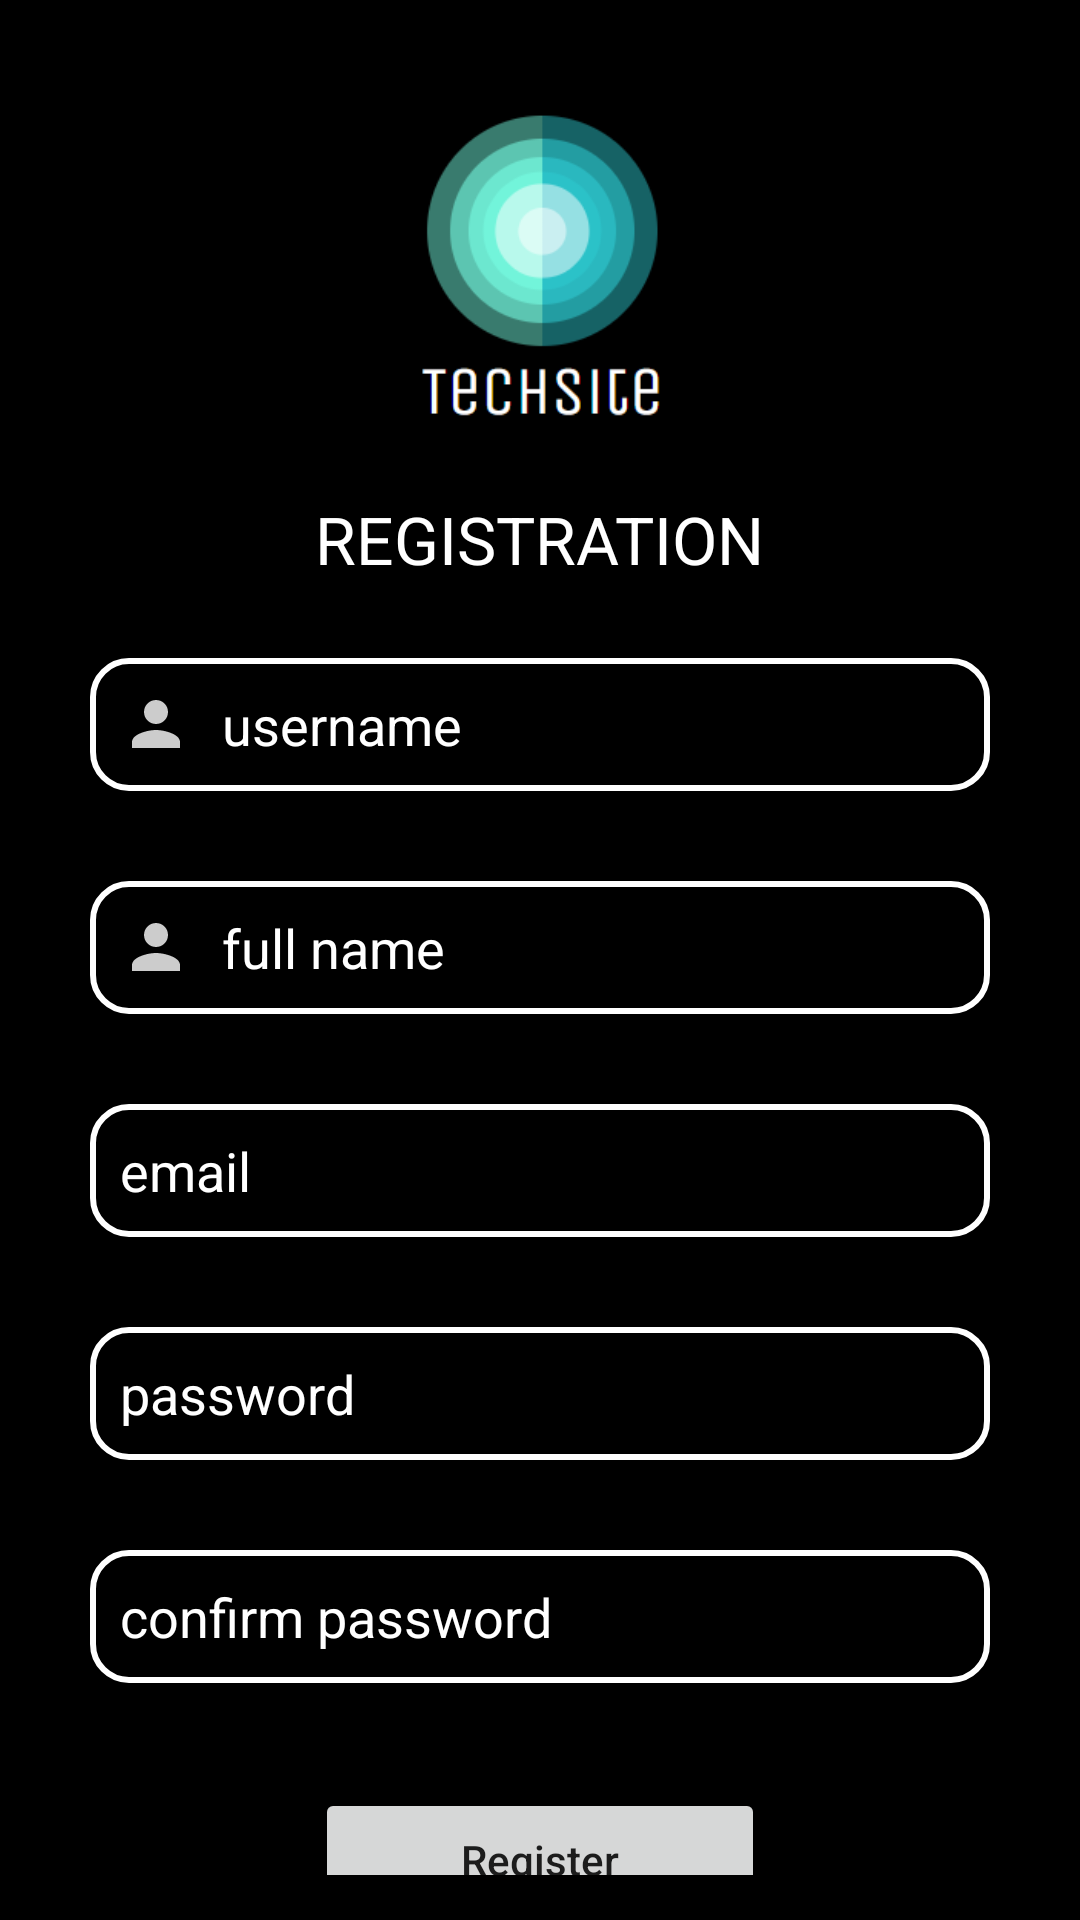

Produce the Android XML layout that renders to this screen, including the resource entries it uses.
<!-- AndroidManifest.xml: application theme Theme.Techsitepro -->
<!-- res/layout/activity_register.xml -->
<?xml version="1.0" encoding="utf-8"?>
<LinearLayout xmlns:android="http://schemas.android.com/apk/res/android"
    xmlns:app="http://schemas.android.com/apk/res-auto"
    xmlns:tools="http://schemas.android.com/tools"
    android:layout_width="match_parent"
    android:layout_height="match_parent"
    tools:context=".RegisterActivity"
    android:background="@color/black"
    android:orientation="vertical"
    android:padding="15dp">
    <ScrollView
        android:layout_width="match_parent"
        android:layout_height="match_parent">
        <LinearLayout
            android:layout_width="match_parent"
            android:layout_height="match_parent"
            android:orientation="vertical">

    <ImageView
        android:layout_width="150dp"
        android:layout_height="150dp"
        android:layout_gravity="center_horizontal"
        android:src="@drawable/logo"/>
    <TextView
        android:layout_width="wrap_content"
        android:layout_height="wrap_content"
        android:id="@+id/title"
        android:textColor="@color/white"
        android:text="REGISTRATION"
        android:textSize="22sp"
        android:layout_gravity="center_horizontal"
        android:layout_marginBottom="10dp"/>
            <EditText
                android:layout_width="match_parent"
                android:layout_height="wrap_content"
                android:hint="username"
                android:textColorHint="@color/white"
                android:drawableLeft="@drawable/ic_person"
                android:drawableTint="@color/white"
                android:drawablePadding="10dp"
                android:layout_margin="15dp"
                android:textColor="@color/white"
                android:background="@drawable/button_one"
                android:inputType="text"
                android:padding="10dp"
                android:id="@+id/username"/>
            <EditText
                android:layout_width="match_parent"
                android:layout_height="wrap_content"
                android:hint="full name"
                android:textColorHint="@color/white"
                android:drawableLeft="@drawable/ic_person"
                android:drawableTint="@color/white"
                android:drawablePadding="10dp"
                android:layout_margin="15dp"
                android:textColor="@color/white"
                android:background="@drawable/button_one"
                android:inputType="text"
                android:padding="10dp"
                android:id="@+id/fullname"
                />
            <EditText
                android:layout_width="match_parent"
                android:layout_height="wrap_content"
                android:hint="email"
                android:textColorHint="@color/white"
                android:drawableLeft="@drawable/ic_email"
                android:drawableTint="@color/white"
                android:drawablePadding="10dp"
                android:layout_margin="15dp"
                android:textColor="@color/white"
                android:background="@drawable/button_one"
                android:inputType="textEmailAddress"
                android:padding="10dp"
                android:id="@+id/email"/>
            <EditText
                android:layout_width="match_parent"
                android:layout_height="wrap_content"
                android:hint="password"
                android:textColorHint="@color/white"
                android:drawableLeft="@drawable/ic_lock"
                android:drawableTint="@color/white"
                android:drawablePadding="10dp"
                android:layout_margin="15dp"
                android:background="@drawable/button_one"
                android:inputType="textPassword"
                android:padding="10dp"
                android:textColor="@color/white"
                android:id="@+id/password"/>
            <EditText
                android:layout_width="match_parent"
                android:layout_height="wrap_content"
                android:hint="confirm password"
                android:textColorHint="@color/white"
                android:drawableLeft="@drawable/ic_lock"
                android:drawableTint="@color/white"
                android:drawablePadding="10dp"
                android:layout_margin="15dp"
                android:background="@drawable/button_one"
                android:inputType="textPassword"
                android:padding="10dp"
                android:textColor="@color/white"
                android:id="@+id/password2"/>
            <Button
                android:layout_width="150dp"
                android:layout_height="wrap_content"
                android:text="Register"
                android:textAllCaps="false"
                android:layout_gravity="center_horizontal"
                android:layout_marginTop="20dp"
                android:id="@+id/register"/>
            <TextView
                android:layout_width="wrap_content"
                android:layout_height="wrap_content"
                android:layout_gravity="center_horizontal"
                android:layout_marginTop="20dp"
                android:text="Already have an account?"
                android:textColor="@color/white"
                android:id="@+id/goToLogin"/>

        </LinearLayout>
    </ScrollView>

</LinearLayout>
<!-- resources referenced by this layout -->
<resources>
  <color name="black">#FF000000</color>
  <color name="white">#FFFFFFFF</color>
  <!-- drawable button_one (drawable) -->
  <?xml version="1.0" encoding="utf-8"?>
  <shape xmlns:android="http://schemas.android.com/apk/res/android" android:shape="rectangle">
      <stroke android:color="@color/white" android:width="2dp"/>
      <corners android:radius="12dp"/>
  
  </shape>
  <!-- drawable ic_person (drawable-anydpi) -->
  <vector xmlns:android="http://schemas.android.com/apk/res/android"
      android:width="24dp"
      android:height="24dp"
      android:viewportWidth="24"
      android:viewportHeight="24"
      android:tint="#333333"
      android:alpha="0.8">
    <path
        android:fillColor="@android:color/white"
        android:pathData="M12,12c2.21,0 4,-1.79 4,-4s-1.79,-4 -4,-4 -4,1.79 -4,4 1.79,4 4,4zM12,14c-2.67,0 -8,1.34 -8,4v2h16v-2c0,-2.66 -5.33,-4 -8,-4z"/>
  </vector>
  <!-- drawable logo: png bitmap (drawable, 12136 bytes) -->
  <style name="Theme.Techsitepro" parent="Theme.AppCompat.DayNight.NoActionBar">
          
          <item name="colorPrimary">@color/purple_500</item>
          <item name="colorPrimaryVariant">@color/black</item>
          <item name="colorOnPrimary">@color/white</item>
          
          <item name="colorSecondary">@color/teal_200</item>
          <item name="colorSecondaryVariant">@color/teal_700</item>
          <item name="colorOnSecondary">@color/black</item>
          
          <item name="android:statusBarColor" tools:targetApi="l">?attr/colorPrimaryVariant</item>
          
      </style>
  <color name="purple_500">#FF6200EE</color>
  <color name="teal_200">#FF03DAC5</color>
  <color name="teal_700">#FF018786</color>
</resources>
